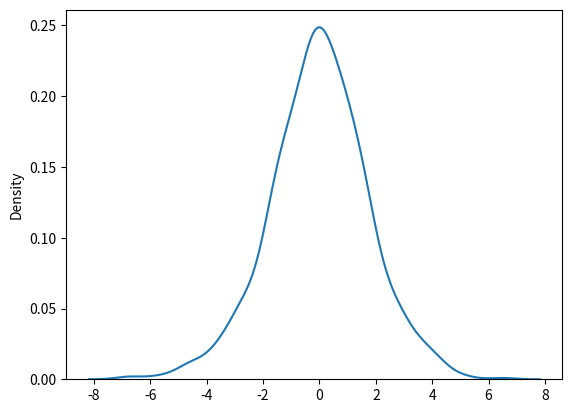

Python code for this plot:
from numpy import random
import matplotlib.pyplot as plt
import seaborn as sns 

sns.distplot(random.logistic(size=1000), hist=False)

plt.show()